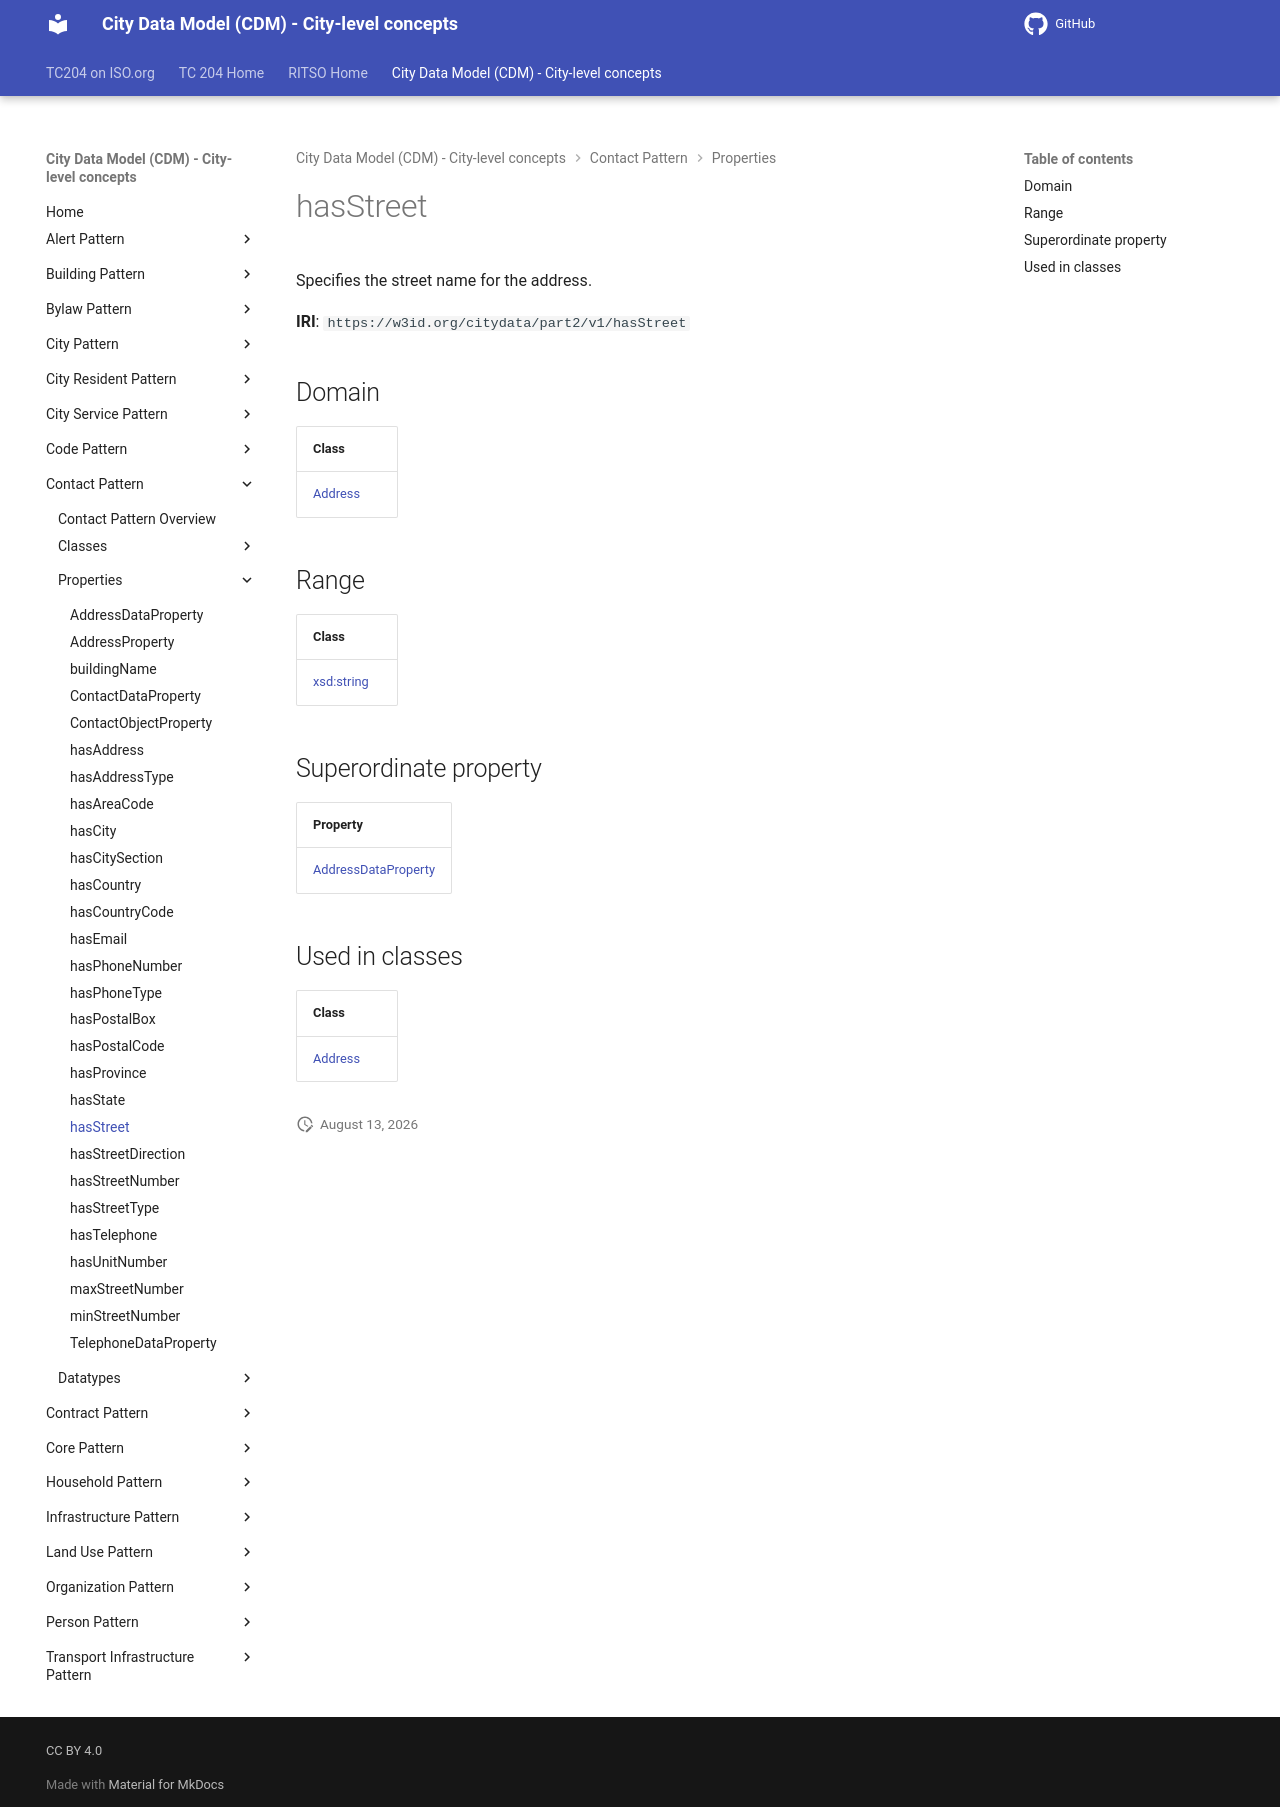

repository: ISO-TC204/ontology-cdm-p2 · page: v1.3.2-alpha.1/properties/hasStreet/index.html · generator: mkdocs

# hasStreet

Specifies the street name for the address.

**IRI**: `https://w3id.org/citydata/part2/v1/hasStreet`

## Domain

| Class |
|-------|
| [Address](../classes/Address.md) |

## Range

| Class |
|-------|
| [xsd:string](https://w3id.org/citydata/imported/xsd/string) |

## Superordinate property

| Property |
|-------|
| [AddressDataProperty](AddressDataProperty.md) |

## Used in classes

| Class |
|-------|
| [Address](../classes/Address.md) |
